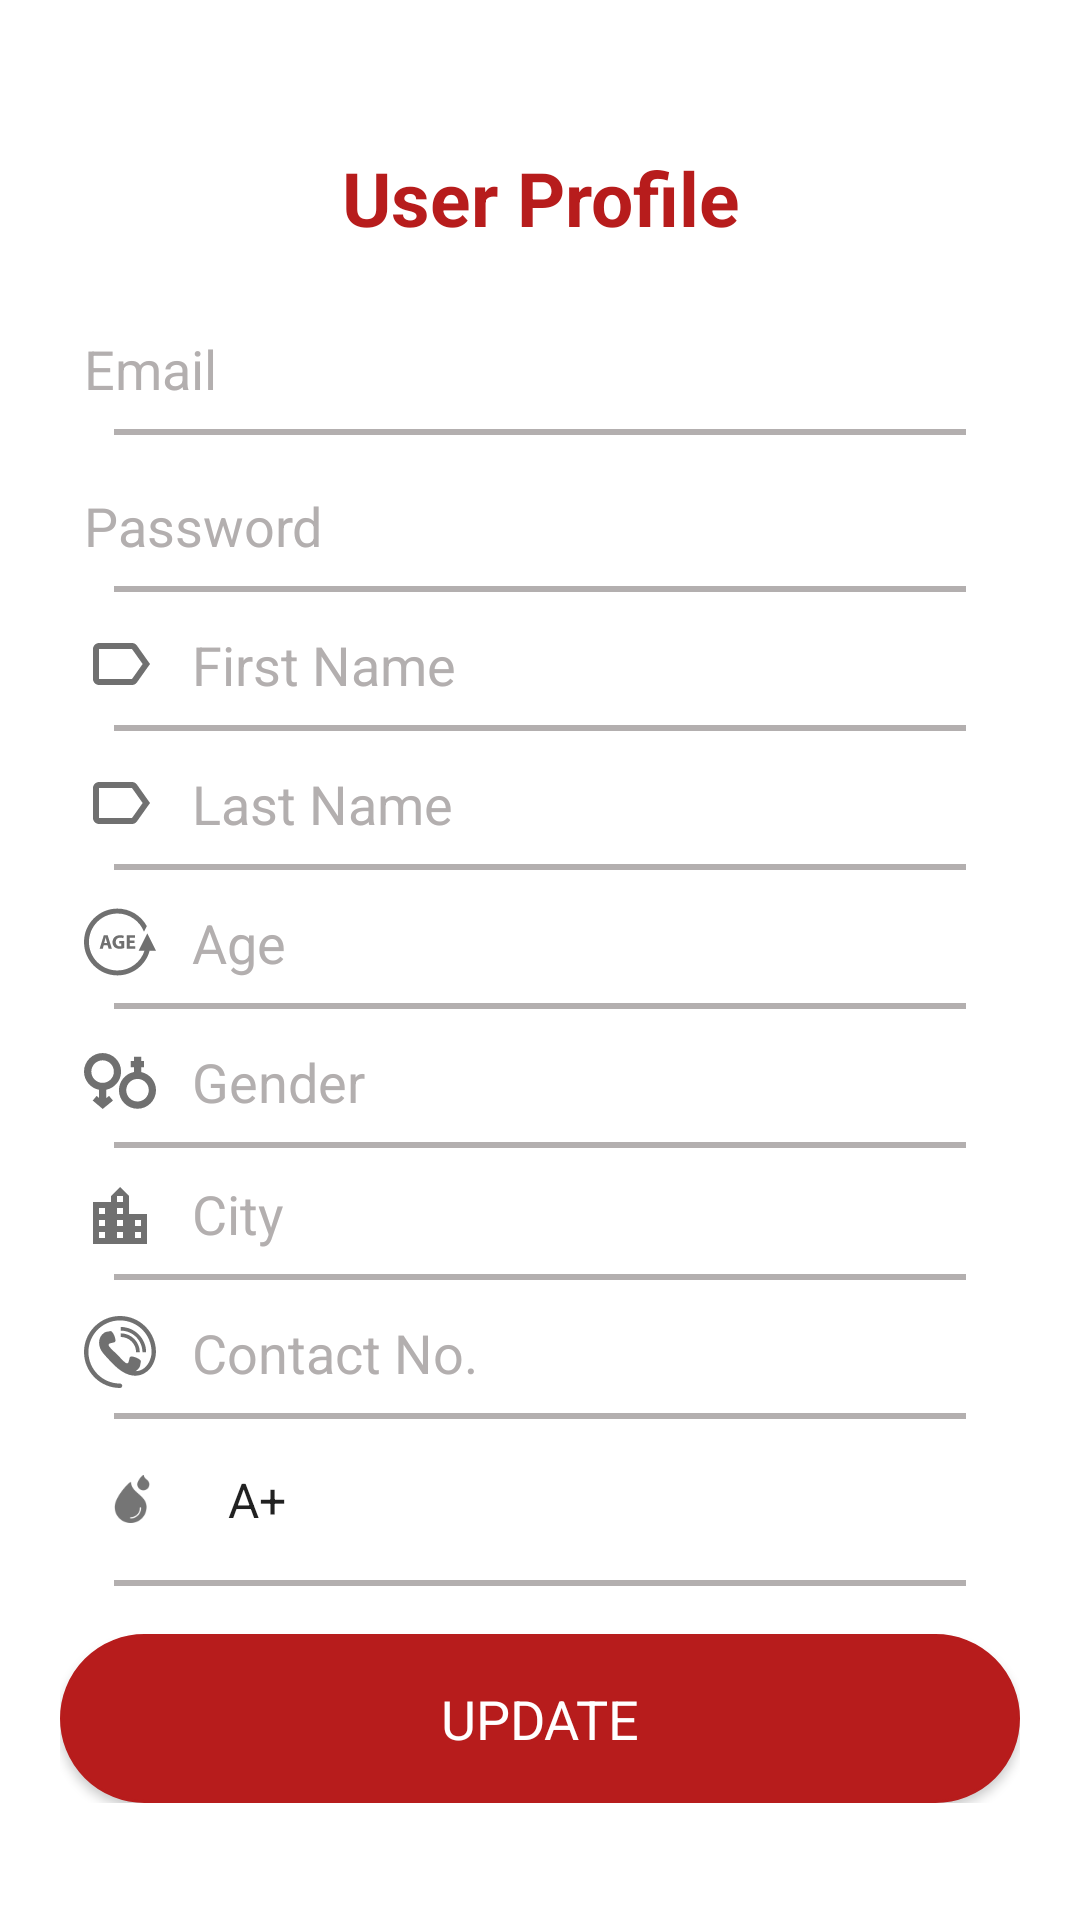

This screen was rendered from an Android layout file. Write that file and the resources it references.
<!-- AndroidManifest.xml: application theme Theme.BloodBank -->
<!-- res/layout/profile_user_fragment.xml -->
<?xml version="1.0" encoding="utf-8"?>
<RelativeLayout
    xmlns:android="http://schemas.android.com/apk/res/android"

    android:layout_width="match_parent"
    android:layout_height="match_parent">
    <ScrollView
        xmlns:app="http://schemas.android.com/apk/res-auto"
        xmlns:tools="http://schemas.android.com/tools"
        android:layout_width="match_parent"

        android:layout_height="match_parent">


        <LinearLayout
            android:layout_gravity="center"
            android:layout_width="match_parent"
            android:orientation="vertical"

            android:gravity="center"
            android:layout_margin="20dp"
            android:layout_height="match_parent">





            <TextView
                android:layout_width="match_parent"
                android:layout_height="wrap_content"
                android:gravity="center"
                android:textStyle="bold"
                android:textSize="25dp"
                android:textColor="#B71C1C"
                android:layout_margin="10dp"
                android:text="User Profile">
            </TextView>



            <EditText
                android:layout_marginTop="10dp"
                android:id="@+id/up_user_email"
                android:layout_width="match_parent"
                android:layout_height="wrap_content"
                android:editable="false"
                android:background="@android:color/transparent"
                android:drawableLeft="@drawable/ic_baseline_email_24"
                android:drawablePadding="12dp"
                android:ems="10"
                android:hint="Email"
                android:inputType="textEmailAddress"
                android:maxLines="1"
                android:padding="8dp"

                android:textColorHint="#B3AFAF" />

            <View
                android:layout_marginLeft="18dp"
                android:layout_marginRight="18dp"
                android:layout_width="match_parent"
                android:layout_height="2dp"
                android:background="#B3AFAF" />



            <EditText
                android:layout_marginTop="10dp"
                android:id="@+id/up_user_pass"
                android:layout_width="match_parent"
                android:layout_height="wrap_content"

                android:background="@android:color/transparent"
                android:drawableLeft="@drawable/ic_baseline_lock_24"
                android:drawablePadding="12dp"
                android:ems="10"
                android:hint="Password"
                android:inputType="textPassword"
                android:maxLines="1"
                android:padding="8dp"

                android:textColorHint="#B3AFAF" />

            <View
                android:layout_marginLeft="18dp"
                android:layout_marginRight="18dp"
                android:layout_width="match_parent"
                android:layout_height="2dp"
                android:background="#B3AFAF" />





            <EditText
                android:id="@+id/up_user_FName"
                android:layout_width="match_parent"
                android:layout_height="wrap_content"
                android:layout_marginTop="4dp"
                android:background="@android:color/transparent"
                android:drawableLeft="@drawable/ic_label_outline_24dp"
                android:drawablePadding="12dp"
                android:ems="10"
                android:hint="First Name"
                android:inputType="text"
                android:maxLines="1"
                android:padding="8dp"

                android:textColorHint="#B3AFAF"

                />

            <View
                android:layout_marginLeft="18dp"
                android:layout_marginRight="18dp"
                android:layout_width="match_parent"
                android:layout_height="2dp"
                android:background="#B3AFAF" />

            <EditText
                android:id="@+id/up_user_LName"
                android:layout_width="match_parent"
                android:layout_height="wrap_content"
                android:layout_marginTop="4dp"
                android:background="@android:color/transparent"
                android:drawableLeft="@drawable/ic_label_outline_24dp"
                android:drawablePadding="12dp"
                android:ems="10"
                android:hint="Last Name"
                android:inputType="text"
                android:maxLines="1"
                android:padding="8dp"
                android:textColorHint="#B3AFAF"

                />

            <View
                android:layout_marginLeft="18dp"
                android:layout_marginRight="18dp"
                android:layout_width="match_parent"
                android:layout_height="2dp"
                android:background="#B3AFAF" />

            <EditText
                android:id="@+id/up_user_age"
                android:layout_width="match_parent"
                android:layout_height="wrap_content"
                android:layout_marginTop="4dp"
                android:background="@android:color/transparent"
                android:drawableLeft="@drawable/ic_circular_line_with_word_age_in_the_center"
                android:drawablePadding="12dp"
                android:ems="10"
                android:hint="Age"
                android:inputType="number"
                android:maxLines="1"
                android:padding="8dp"
                android:textColorHint="#B3AFAF"

                />

            <View
                android:layout_marginLeft="18dp"
                android:layout_marginRight="18dp"
                android:layout_width="match_parent"
                android:layout_height="2dp"
                android:background="#B3AFAF" />



            <EditText
                android:id="@+id/up_user_Gender"
                android:layout_width="match_parent"
                android:layout_height="wrap_content"
                android:layout_marginTop="4dp"
                android:background="@android:color/transparent"
                android:drawableLeft="@drawable/ic_gender_symbols"
                android:drawablePadding="12dp"
                android:ems="10"
                android:hint="Gender"
                android:inputType="text"
                android:maxLines="1"
                android:padding="8dp"
                android:textColorHint="#B3AFAF"

                />
            <View
                android:layout_marginLeft="18dp"
                android:layout_marginRight="18dp"
                android:layout_width="match_parent"
                android:layout_height="2dp"
                android:background="#B3AFAF" />


            <EditText
                android:id="@+id/up_user_city"
                android:layout_width="match_parent"
                android:layout_height="38dp"
                android:layout_marginTop="4dp"
                android:background="@android:color/transparent"
                android:drawableLeft="@drawable/ic_location_city_24dp"
                android:drawablePadding="12dp"
                android:ems="10"
                android:hint="City"
                android:inputType="text"
                android:maxLines="1"
                android:padding="8dp"
                android:textColorHint="#B3AFAF"

                />

            <View
                android:layout_marginLeft="18dp"
                android:layout_marginRight="18dp"
                android:layout_width="match_parent"
                android:layout_height="2dp"
                android:background="#B3AFAF" />


            <EditText
                android:id="@+id/up_user_contactNo"
                android:layout_width="match_parent"
                android:layout_height="wrap_content"
                android:layout_marginTop="4dp"
                android:background="@android:color/transparent"
                android:drawableLeft="@drawable/ic_phone_contact"
                android:drawablePadding="12dp"
                android:ems="10"
                android:hint="Contact No."
                android:inputType="number"
                android:maxLines="1"
                android:padding="8dp"
                android:textColorHint="#B3AFAF"

                />
            <View
                android:layout_marginLeft="18dp"
                android:layout_marginRight="18dp"
                android:layout_width="match_parent"
                android:layout_height="2dp"
                android:background="#B3AFAF" />
            <LinearLayout
                android:layout_width="match_parent"
                android:layout_height="match_parent"
                android:orientation="horizontal"
                android:padding="8dp">
                <ImageView


                    android:layout_width="wrap_content"
                    android:layout_height="wrap_content"
                    android:background="@drawable/ic_blood"
                    android:layout_gravity="center"></ImageView>
                <Spinner

                    android:id="@+id/up_user_blood_group"
                    android:layout_width="match_parent"
                    android:layout_height="wrap_content"

                    android:entries="@array/bloodgroup"

                    android:scrollbarStyle="insideInset"
                    android:background="@android:color/transparent"
                    android:drawablePadding="12dp"
                    android:padding="8dp"
                    android:textColor="#FFFFFF"

                    />
            </LinearLayout>

            <View
                android:layout_marginLeft="18dp"
                android:layout_marginRight="18dp"
                android:layout_width="match_parent"
                android:layout_height="2dp"
                android:background="#B3AFAF" />



            <Button
                app:backgroundTint="@null"
                android:id="@+id/up_btn_user_signup"
                style="@style/TextAppearance.AppCompat.Body1"
                android:layout_width="match_parent"
                android:layout_height="wrap_content"
                android:layout_marginTop="16dp"
                android:background="@drawable/btn_background"
                android:clickable="true"
                android:padding="16dp"
                android:text="Update"
                android:textColor="#fff"
                android:textSize="18sp" />
        </LinearLayout>
    </ScrollView>

</RelativeLayout>
<!-- resources referenced by this layout -->
<resources>
  <string-array name="bloodgroup">
          <item>A+</item>
          <item>O+</item>
          <item>B+</item>
          <item>AB+</item>
          <item>A-</item>
          <item>O-</item>
          <item>B-</item>
          <item>AB-</item>
      </string-array>
  <!-- drawable btn_background (drawable) -->
  <?xml version="1.0" encoding="utf-8"?>
  <shape xmlns:android="http://schemas.android.com/apk/res/android">
  
  
      <stroke
          android:width="1dp"
          android:color="#B71C1C"/>
      <corners
          android:radius="40dp" />
  
      <padding
          android:left="1dp"
          android:right="1dp"
          android:top="1dp"
          android:bottom="1dp"/>
  
      <solid android:color="#B71C1C"/>
  
  </shape>
  <!-- drawable ic_gender_symbols (drawable) -->
  <vector android:height="24dp" android:viewportHeight="247.582"
      android:viewportWidth="247.582" android:width="24dp" xmlns:android="http://schemas.android.com/apk/res/android">
      <path android:fillColor="#707070" android:pathData="M196.67,93.05V76.44h10v-21h-10v-15h-25v15h-11v21h11v16.42c-29,5.64 -51.58,31.56 -51.58,62.62c0,35.16 28.69,63.77 63.85,63.77c35.16,0 63.65,-28.61 63.65,-63.77C247.58,124.77 225.67,99.06 196.67,93.05zM184.02,194.25c-21.38,0 -38.77,-17.39 -38.77,-38.77c0,-21.38 17.39,-38.77 38.77,-38.77c21.38,0 38.77,17.39 38.77,38.77C222.79,176.86 205.4,194.25 184.02,194.25z"/>
      <path android:fillColor="#707070" android:pathData="M127.58,91.4c0,-35.16 -28.52,-63.77 -63.69,-63.77S0,56.24 0,91.4c0,31.07 22.67,57 51.67,62.63v27.99l-8.18,-7.06l-13.47,16.04l34.29,28.94l35.33,-28.83l-13.44,-16.27l-9.54,7.66v-28.67C105.67,147.8 127.58,122.11 127.58,91.4zM25.21,91.4c0,-21.38 17.39,-38.77 38.77,-38.77s38.77,17.39 38.77,38.77c0,21.38 -17.39,38.77 -38.77,38.77S25.21,112.78 25.21,91.4z"/>
  </vector>
  <!-- drawable ic_label_outline_24dp (drawable) -->
  <vector xmlns:android="http://schemas.android.com/apk/res/android"
          android:width="24dp"
          android:height="24dp"
          android:viewportWidth="24.0"
          android:viewportHeight="24.0">
      <path
          android:fillColor="#707070"
          android:pathData="M17.63,5.84C17.27,5.33 16.67,5 16,5L5,5.01C3.9,5.01 3,5.9 3,7v10c0,1.1 0.9,1.99 2,1.99L16,19c0.67,0 1.27,-0.33 1.63,-0.84L22,12l-4.37,-6.16zM16,17H5V7h11l3.55,5L16,17z"/>
  </vector>
  <!-- drawable ic_location_city_24dp (drawable) -->
  <vector xmlns:android="http://schemas.android.com/apk/res/android"
          android:width="24dp"
          android:height="24dp"
          android:viewportWidth="24.0"
          android:viewportHeight="24.0">
      <path
          android:fillColor="#707070"
          android:pathData="M15,11L15,5l-3,-3 -3,3v2L3,7v14h18L21,11h-6zM7,19L5,19v-2h2v2zM7,15L5,15v-2h2v2zM7,11L5,11L5,9h2v2zM13,19h-2v-2h2v2zM13,15h-2v-2h2v2zM13,11h-2L11,9h2v2zM13,7h-2L11,5h2v2zM19,19h-2v-2h2v2zM19,15h-2v-2h2v2z"/>
  </vector>
  <style name="Theme.BloodBank" parent="Theme.MaterialComponents.Light.NoActionBar">
          
          <item name="colorPrimary">@color/purple_500</item>
          <item name="colorPrimaryVariant">@color/purple_700</item>
          <item name="colorOnPrimary">@color/white</item>
          
          <item name="colorSecondary">@color/teal_200</item>
          <item name="colorSecondaryVariant">@color/teal_700</item>
          <item name="colorOnSecondary">@color/black</item>
          
          <item name="android:statusBarColor" tools:targetApi="l">?attr/colorPrimaryVariant</item>
          
      </style>
  <color name="purple_500">#FF6200EE</color>
  <color name="purple_700">#FF3700B3</color>
  <color name="white">#FFFFFFFF</color>
  <color name="teal_200">#FF03DAC5</color>
  <color name="teal_700">#FF018786</color>
  <color name="black">#FF000000</color>
</resources>
